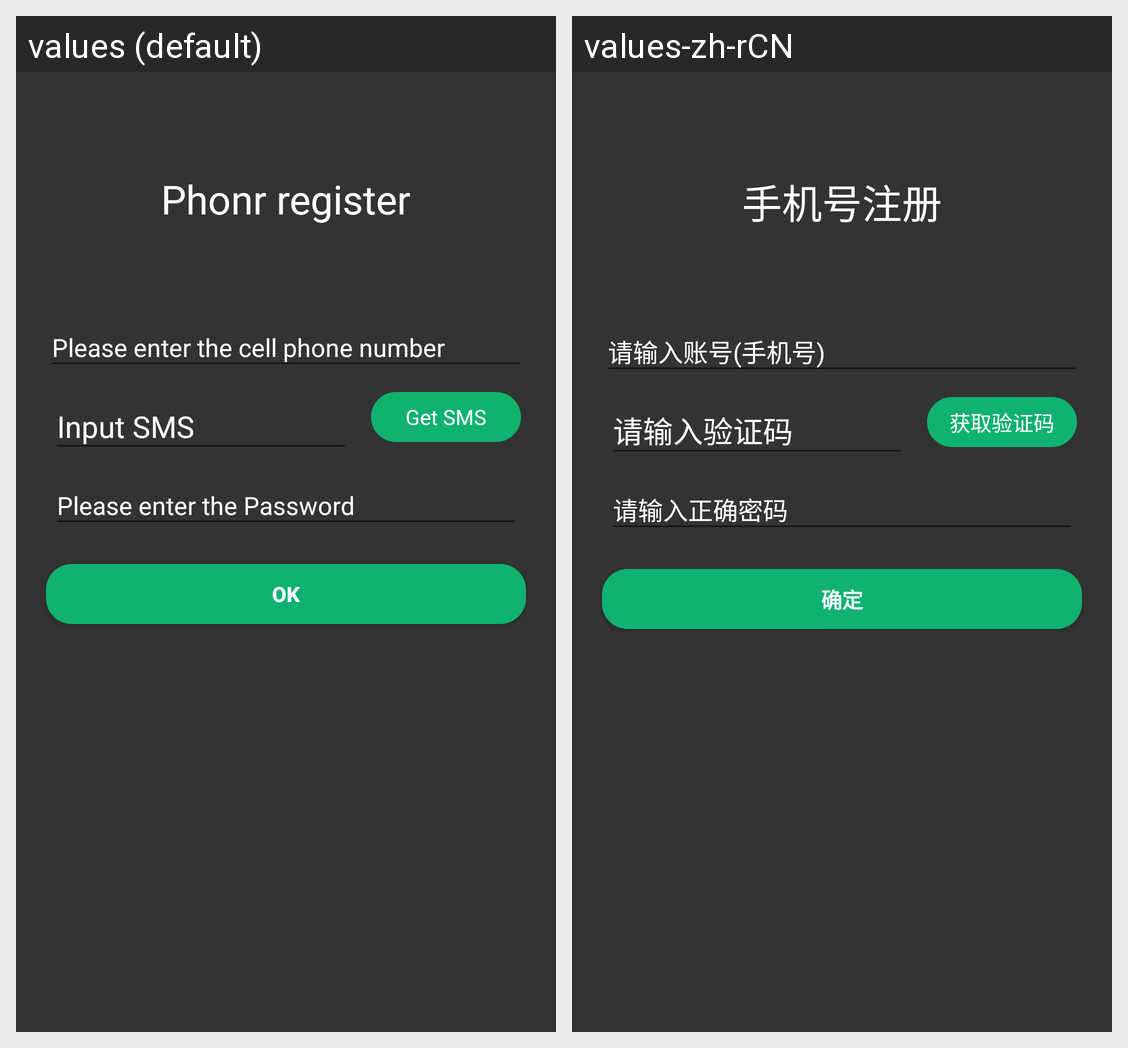

This grid shows one Android layout under two languages. Give, for every string resource on the screen, its name, the default text and each shown locale's text.
Android screen res/layout/activity_register.xml rendered under 2 locales, left to right: values (default), values-zh-rCN. Device: Nexus 5 (rendered at 1080×1920; each locale shown at half size, 540×960, under a caption strip naming it); theme AppTheme.
Strings drawn on this screen, with the default value and each locale's value (text and hints the layout hard-codes, and strings that could not be matched under every locale, appear in the picture but are not listed):

rsgisterPhone
  values: Phonr register
  values-zh-rCN: 手机号注册

getSms
  values: Get SMS
  values-zh-rCN: 获取验证码

ok
  values: OK
  values-zh-rCN: 确定
